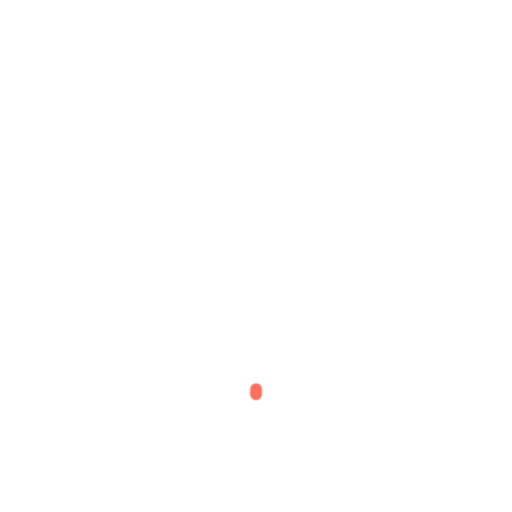
t = 0.00 s
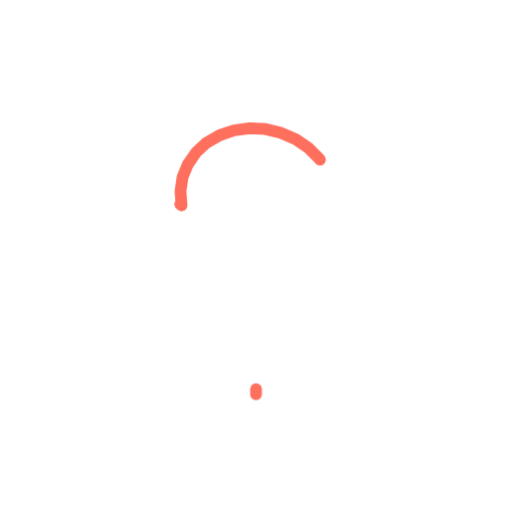
t = 0.36 s
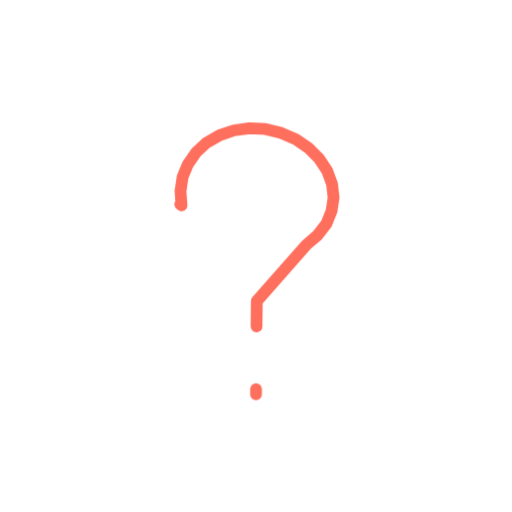
t = 0.73 s
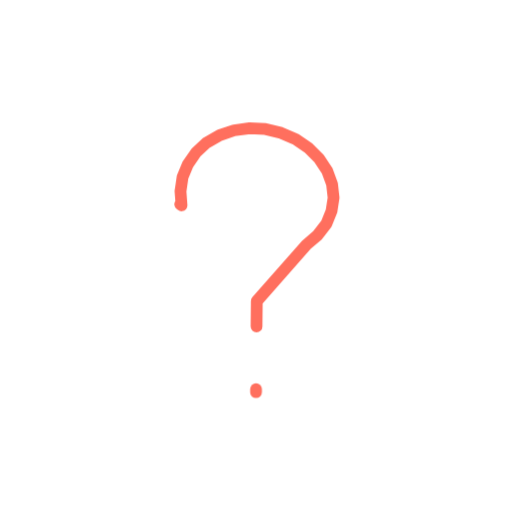
t = 1.40 s
t = 1.74 s: frame unchanged from t = 0.73 s, image omitted
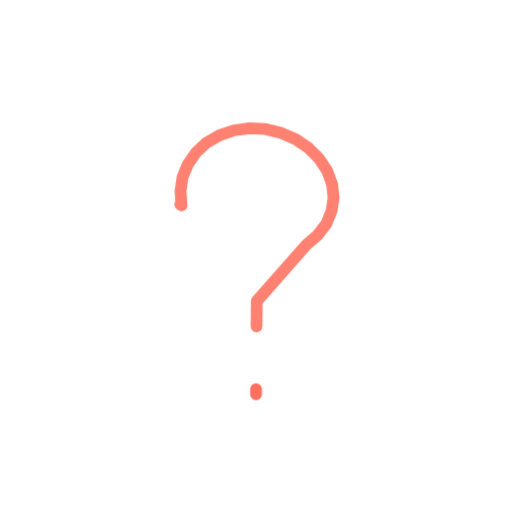
t = 2.16 s

The animated SVG that drew these frames (rendered in a browser with its animation timeline set to each time). Animation: 2 CSS @keyframes rules; one cycle of 2.60 s, repeats indefinitely.

<svg xmlns="http://www.w3.org/2000/svg" viewBox="0 0 200 200" width="200" height="200"><style>.s{stroke-dasharray:var(--L);animation:d 2.6s ease-in-out infinite;animation-delay:var(--d)}@keyframes d{0%{stroke-dashoffset:var(--L);opacity:1}28%,80%{stroke-dashoffset:0;opacity:1}92%{stroke-dashoffset:0;opacity:0}100%{stroke-dashoffset:var(--L);opacity:0}}.m{animation:mm .9s linear infinite}@keyframes mm{to{stroke-dashoffset:-23}}@media(prefers-reduced-motion:reduce){.s,.m{animation:none}}</style><path d="M70.4 79.8L70.9 80.2L70.5 74.7L71.3 69.2L73.4 64.1L76.6 59.5L80.7 55.7L85.8 52.8L91.4 50.9L97.5 50.1L103.7 50.4L109.8 51.9L115.5 54.4L120.5 57.8L124.7 62.0L127.8 66.7L129.7 71.9L130.3 77.2L129.5 82.4L127.5 87.4L124.1 91.8L119.7 95.6L100.3 117.6L100.2 127.5" fill="none" stroke="#FF6F5E" stroke-width="4.6" stroke-linecap="round" stroke-linejoin="round" class="s" style="--L:155;--d:0.00s"/><path d="M100.0 152.0L100.0 154.0" fill="none" stroke="#FF6F5E" stroke-width="4.6" stroke-linecap="round" stroke-linejoin="round" class="s" style="--L:2;--d:1.00s"/></svg>
